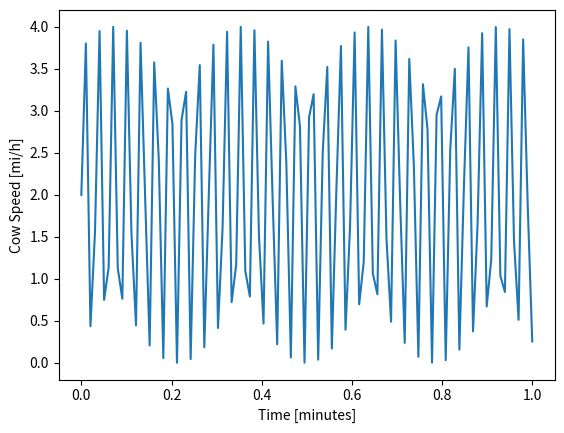

Write Python code to recreate this figure.

print(
'''

Welcome to Cowcooloose,
    Here we will learn how cows are cool and often loosely correlated to math.

                                       /;    ;\
                                   __  \\____//
                                  /{_\_/   `'\____
                                  \___ ---(=)--(=)--}
       _____________________________/          :--'
   ,-,'`@@@@@@@@       @@@@@@         \_    `__\
  ;:(  @@@@@@@@@        @@@             \___(o'o)
  :: )  @@@@          @@@@@@        ,'@@(  `===='
  :: : @@@@@:          @@@@         `@@@:
  :: \  @@@@@:       @@@@@@@)    (  '@@@'
  ;; /\      /`,    @@@@@@@@@\   :@@@@@)
  ::/  )    {_----------------:  :~`,~~;
 ;;'`; :   )                  :  / `; ;
;;;; : :   ;                  :  ;  ; :
`'`' / :  :                   :  :  : :
    )_ \__;      ";"          :_ ;  \_\       `,','
    :__\  \    * `,'*         \  \  :  \   *  8`;'*  *
        `^'     \ :/           `^'  `-^-'   \v/ :  \/   -Bill Ames-


'''
)

print(
'''
        A cow walks 3.2 miles in 1.5 hours.
        What is the speed of the cow in "mi/h"?

        Cows like imperial units btw... Weirdos...
''')

''' since dist = 3, and time = 1, and speed = distance / time,
'''

''' we'll use this later, don't mind it for now '''
def pause_continue():
    print()
    input(' ... [ENTER] to continue')
    print('________________________')
    print()

dist = 3.2
time = 1.5

speed = dist / time

pause_continue()

print('The cow walks at', speed, 'mi per hour')

pause_continue()


print('''
        Now, what if as the cow walked, she accelerated (she's in a rush you see).
        If she sped up 1.2 mi per hour per hour, how fast is she going in 2 hrs?
''')

accel = 1.2  # mi/hr per hr
time  = 2.0

speed = speed + accel * time  # mi/hr + (mi/hr)/hr * hr

pause_continue()

print('The cow walks at', speed, 'mi per hour after', time, 'hours')

pause_continue()


print('''
        Now, more realistically, the cow will oscillate in speed...

        Let's use sine (y=sin(x)) to model how she changes speed...

        so, let's try    speed = 2 * sin(time / 2) + 2

        IMPORTANT: Change of units for time, let time be in MINUTES

        ... What does that look like on a graph?
''')

pause_continue()

import sympy
import numpy as np
import matplotlib.pyplot as plt

time = sympy.symbols('time')
speed = 2 * sympy.sin(time * 200) + 2


# lamdify() is a great function.
# It turns sympy "symbolic" functions into real ones that can be USED!
speed_numpy = sympy.lambdify( time,  # speed(time)
                              speed, # speed function (symbolic)
                              modules=['numpy']  # use numpy's functions to make it real
                    )

time_walking = 1.0 # spend 1 hour minutes walking
times = np.linspace(0, time_walking, 100) # make 100 points between 0 and 60
speeds = speed_numpy(times) # make 100 speeds at each time in times

plt.plot(times, speeds)
plt.xlabel("Time [minutes]")
plt.ylabel("Cow Speed [mi/h]")
plt.show()

pause_continue()

print('''
        A trickier one now... How FAR does he walk in 60 minutes at this
        alternating speed?

        This is impossible to get perfect without calculus btw...
''')

pause_continue()

print('''
        To do this, basically we do this:

            Figure out the Integral of Speed between time = 0 and time = 60

            What does that mean?

            In a nutshell it means to do this:

            for a ton of tiny slices of time (like really small, seriously):
                get the speed value at the start of that time slice

                take the speed * the width of the time slice
                (essentially get the area of the rectangle...
                (see whiteboard explanation for details))

                add that speed*timewidth to a running total of areas

            at the end of it all, the total area gathered will be the
            amount of distance covered in that time...

            Isn't that kind of crazy?

            -------------------------

            None of that actually matters, in practice, though.

            All you have to do is this: [see code]
''')

# Remember, we already defined speed and time up above when we plotted

distance = sympy.integrate(speed, (time, 0, time_walking) )

# evaluate result into a float (decimal number)
distance_walked = distance.evalf()

pause_continue()
print('The cow walks a grand total of', distance_walked, 'miles in',
                                        time_walking, 'minutes')

print("That's a fast cow!")
print("Itd8fydts distance function is:", sympy.integrate(speed, time))
